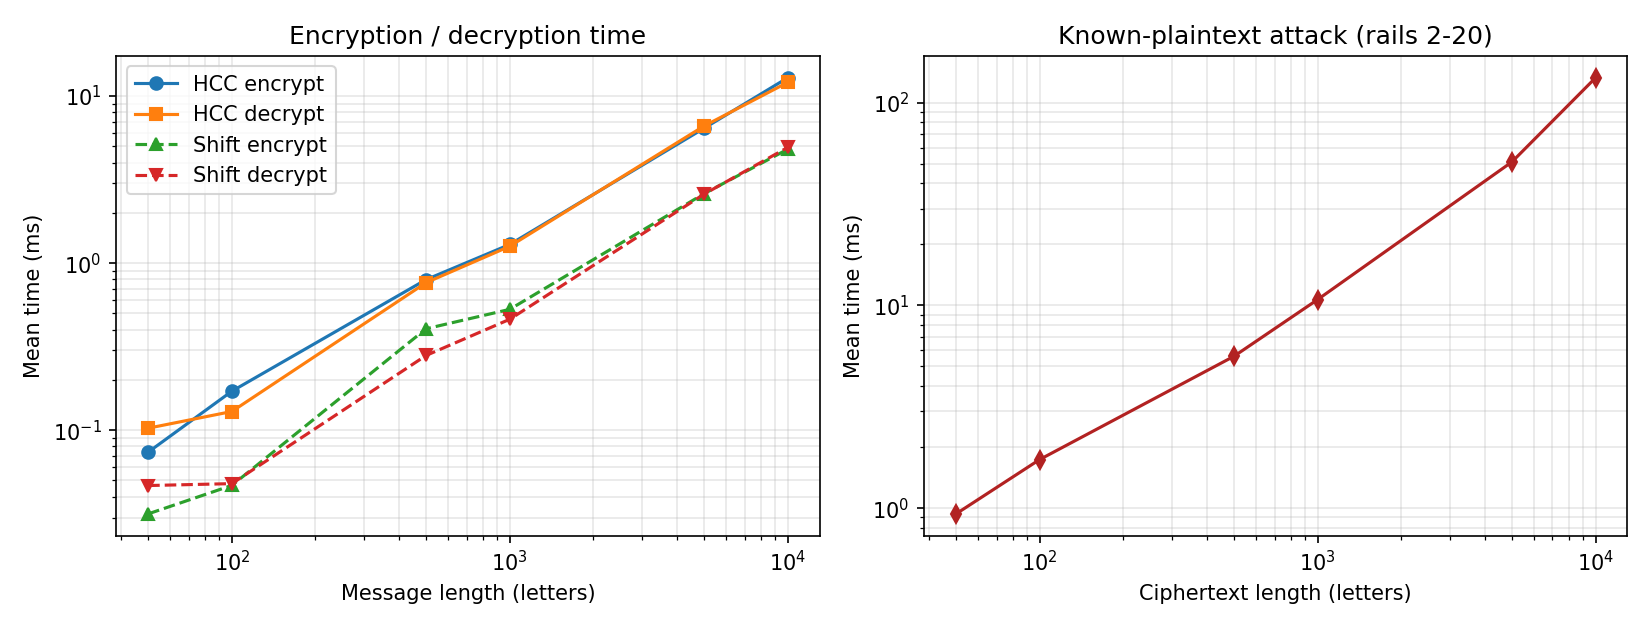

Values plotted in this chart, from the file beside it:
length, hcc_encrypt_s, hcc_decrypt_s, shift_encrypt_s, shift_decrypt_s, attack_s
50, 7.384333269631801e-05, 0.0001028, 3.154333414083036e-05, 4.661666631970244e-05, 0.0009374
100, 0.000171, 0.0001293, 4.669333308508309e-05, 4.786000038924006e-05, 0.001738
500, 0.0007966, 0.0007638, 0.0004046, 0.00028, 0.005613
1000, 0.001293, 0.001261, 0.0005287, 0.0004612, 0.01069
5000, 0.006413, 0.006615, 0.002603, 0.002587, 0.05102
10000, 0.01286, 0.01207, 0.004804, 0.004926, 0.1327
